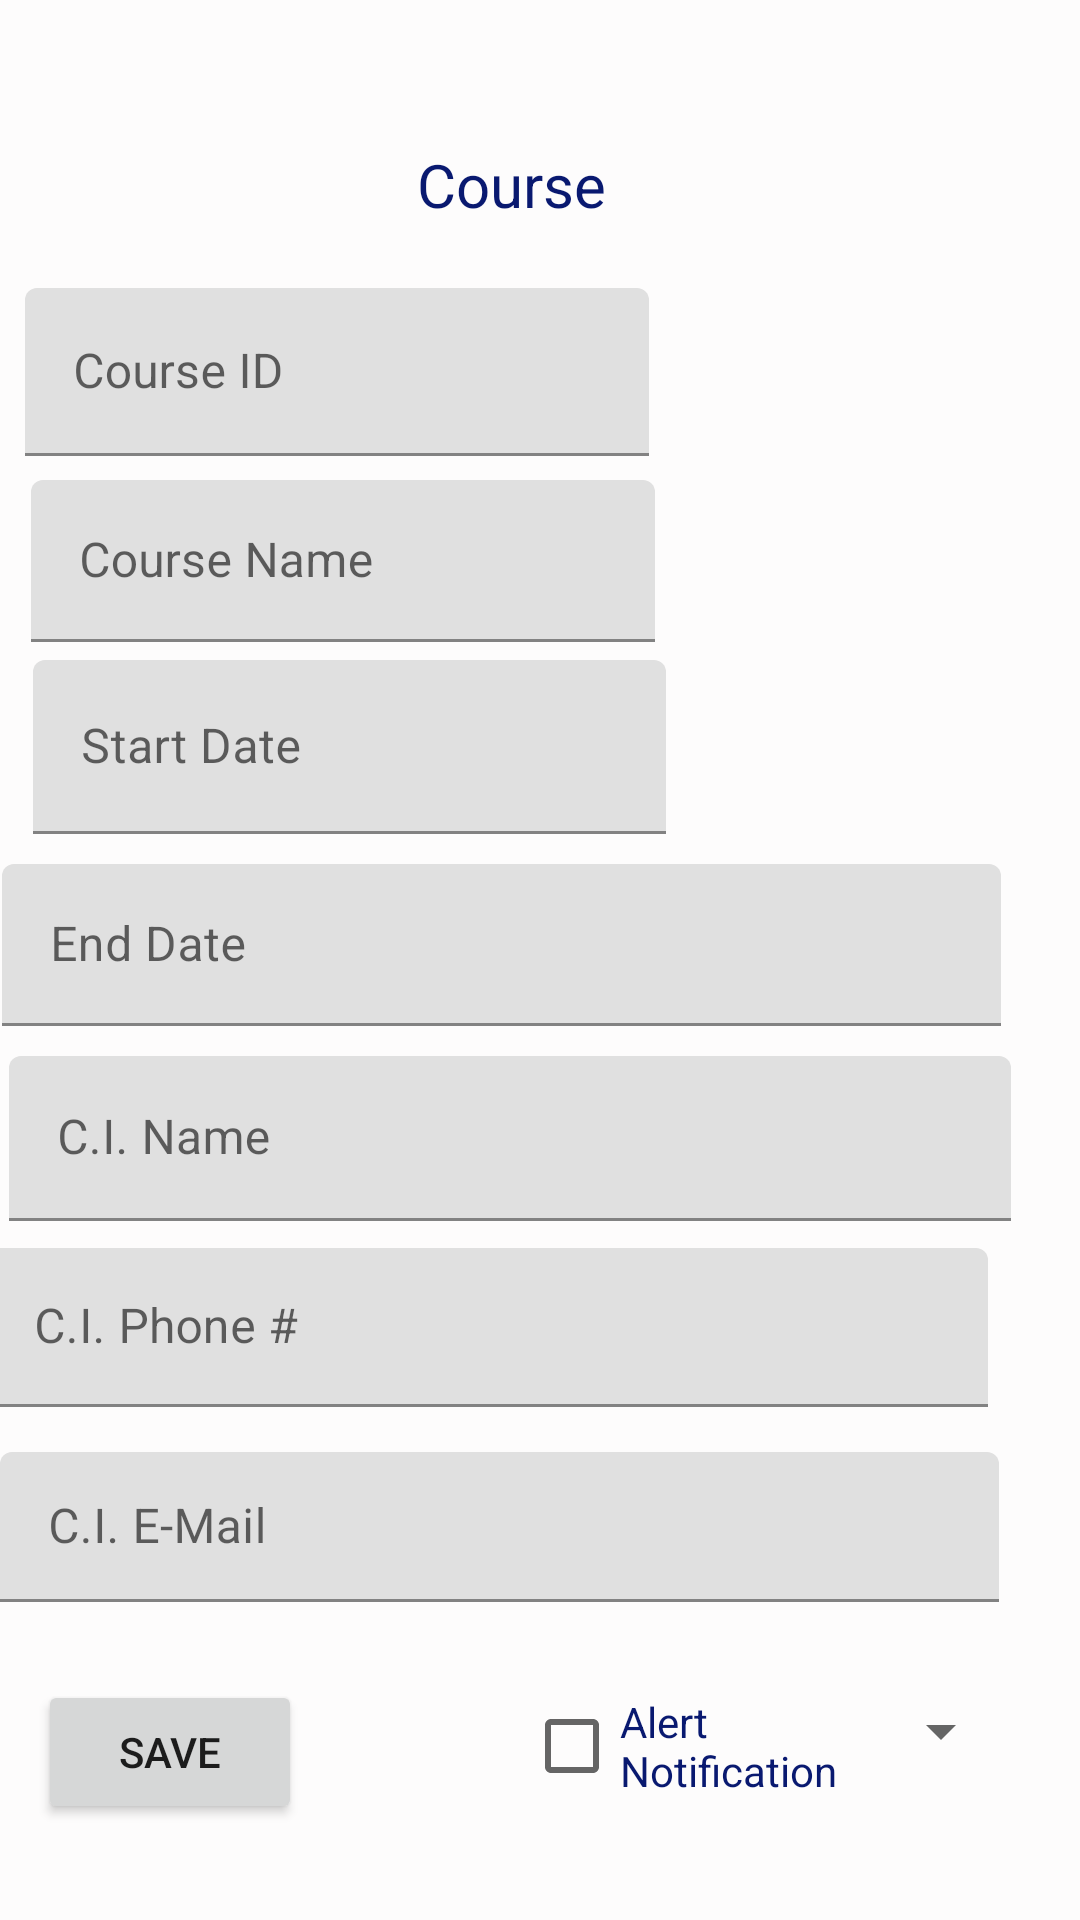

Produce the Android XML layout that renders to this screen, including the resource entries it uses.
<!-- AndroidManifest.xml: application theme Theme.CoolSchool -->
<!-- res/layout/activity_course_details.xml -->
<?xml version="1.0" encoding="utf-8"?>
<androidx.constraintlayout.widget.ConstraintLayout xmlns:android="http://schemas.android.com/apk/res/android"
    xmlns:app="http://schemas.android.com/apk/res-auto"
    xmlns:tools="http://schemas.android.com/tools"
    android:layout_width="match_parent"
    android:layout_height="match_parent"
    android:background="#FDFCFC"
    tools:context=".UI.CourseDetails">

    <TextView
        android:id="@+id/textView6"
        android:layout_width="81dp"
        android:layout_height="30dp"
        android:layout_marginTop="48dp"
        android:text="Course"
        android:textColor="#091970"
        android:textSize="20sp"
        app:layout_constraintEnd_toEndOf="parent"
        app:layout_constraintHorizontal_bias="0.498"
        app:layout_constraintStart_toStartOf="parent"
        app:layout_constraintTop_toTopOf="parent" />

    <com.google.android.material.textfield.TextInputLayout
        android:id="@+id/textInputLayout4"
        android:layout_width="306dp"
        android:layout_height="56dp"
        android:layout_marginTop="96dp"
        app:layout_constraintEnd_toEndOf="parent"
        app:layout_constraintHorizontal_bias="0.156"
        app:layout_constraintStart_toStartOf="parent"
        app:layout_constraintTop_toTopOf="parent">

        <com.google.android.material.textfield.TextInputEditText
            android:id="@+id/courseIDTxt"
            android:layout_width="208dp"
            android:layout_height="match_parent"
            android:editable="false"
            android:hint="Course ID"
            android:textColor="#FDFEFF" />
    </com.google.android.material.textfield.TextInputLayout>

    <com.google.android.material.textfield.TextInputLayout
        android:layout_width="260dp"
        android:layout_height="54dp"
        android:layout_marginTop="160dp"
        app:layout_constraintEnd_toEndOf="parent"
        app:layout_constraintHorizontal_bias="0.105"
        app:layout_constraintStart_toStartOf="parent"
        app:layout_constraintTop_toTopOf="parent">

        <com.google.android.material.textfield.TextInputEditText
            android:id="@+id/courseNameTxt"
            android:layout_width="208dp"
            android:layout_height="match_parent"
            android:hint="Course Name"
            android:textColor="#FDFEFF" />
    </com.google.android.material.textfield.TextInputLayout>

    <com.google.android.material.textfield.TextInputLayout
        android:layout_width="248dp"
        android:layout_height="58dp"
        android:layout_marginTop="220dp"
        app:layout_constraintEnd_toEndOf="parent"
        app:layout_constraintHorizontal_bias="0.098"
        app:layout_constraintStart_toStartOf="parent"
        app:layout_constraintTop_toTopOf="parent">

        <com.google.android.material.textfield.TextInputEditText
            android:id="@+id/startDatePicker"
            android:layout_width="211dp"
            android:layout_height="match_parent"
            android:hint="Start Date"
            android:textColor="#FDFEFF" />
    </com.google.android.material.textfield.TextInputLayout>

    <com.google.android.material.textfield.TextInputLayout
        android:layout_width="357dp"
        android:layout_height="54dp"
        android:layout_marginTop="288dp"
        app:layout_constraintEnd_toEndOf="parent"
        app:layout_constraintHorizontal_bias="0.277"
        app:layout_constraintStart_toStartOf="parent"
        app:layout_constraintTop_toTopOf="parent">

        <com.google.android.material.textfield.TextInputEditText
            android:id="@+id/endDatePicker"
            android:layout_width="333dp"
            android:layout_height="match_parent"
            android:hint="End Date"
            android:textColor="#FDFEFF" />
    </com.google.android.material.textfield.TextInputLayout>

    <com.google.android.material.textfield.TextInputLayout
        android:layout_width="348dp"
        android:layout_height="55dp"
        android:layout_marginTop="352dp"
        app:layout_constraintEnd_toEndOf="parent"
        app:layout_constraintHorizontal_bias="0.253"
        app:layout_constraintStart_toStartOf="parent"
        app:layout_constraintTop_toTopOf="parent">

        <com.google.android.material.textfield.TextInputEditText
            android:id="@+id/cINameTxt"
            android:layout_width="334dp"
            android:layout_height="match_parent"
            android:hint="C.I. Name"
            android:textColor="#FDFEFF" />
    </com.google.android.material.textfield.TextInputLayout>

    <com.google.android.material.textfield.TextInputLayout
        android:layout_width="373dp"
        android:layout_height="53dp"
        android:layout_marginTop="416dp"
        app:layout_constraintEnd_toEndOf="parent"
        app:layout_constraintHorizontal_bias="0.394"
        app:layout_constraintStart_toStartOf="parent"
        app:layout_constraintTop_toTopOf="parent">

        <com.google.android.material.textfield.TextInputEditText
            android:id="@+id/cIPhoneTxt"
            android:layout_width="334dp"
            android:layout_height="match_parent"
            android:hint="C.I. Phone #"
            android:textColor="#FDFEFF" />
    </com.google.android.material.textfield.TextInputLayout>

    <com.google.android.material.textfield.TextInputLayout
        android:id="@+id/textInputLayout2"
        android:layout_width="362dp"
        android:layout_height="50dp"
        android:layout_marginTop="484dp"
        app:layout_constraintEnd_toEndOf="parent"
        app:layout_constraintHorizontal_bias="0.326"
        app:layout_constraintStart_toStartOf="parent"
        app:layout_constraintTop_toTopOf="parent">

        <com.google.android.material.textfield.TextInputEditText
            android:id="@+id/cIEmailTxt"
            android:layout_width="333dp"
            android:layout_height="match_parent"
            android:hint="C.I. E-Mail"
            android:textColor="#FDFEFF" />
    </com.google.android.material.textfield.TextInputLayout>

    <Button
        android:id="@+id/button4"
        android:layout_width="wrap_content"
        android:layout_height="wrap_content"
        android:layout_marginBottom="32dp"
        android:text="Save"
        app:layout_constraintBottom_toBottomOf="parent"
        app:layout_constraintEnd_toEndOf="parent"
        app:layout_constraintHorizontal_bias="0.046"
        app:layout_constraintStart_toStartOf="parent" />

    <CheckBox
        android:id="@+id/checkBox3"
        android:layout_width="120dp"
        android:layout_height="52dp"
        android:layout_marginBottom="32dp"
        android:text="Alert Notification"
        android:textColor="#091970"
        app:layout_constraintBottom_toBottomOf="parent"
        app:layout_constraintEnd_toEndOf="parent"
        app:layout_constraintHorizontal_bias="0.728"
        app:layout_constraintStart_toStartOf="parent" />

    <Spinner
        android:id="@+id/assessmentsSpinner"
        android:layout_width="332dp"
        android:layout_height="66dp"
        android:layout_marginTop="544dp"
        app:layout_constraintEnd_toEndOf="parent"
        app:layout_constraintHorizontal_bias="0.202"
        app:layout_constraintStart_toStartOf="parent"
        app:layout_constraintTop_toTopOf="parent" />

</androidx.constraintlayout.widget.ConstraintLayout>
<!-- resources referenced by this layout -->
<resources>
  <style name="Theme.CoolSchool" parent="Theme.MaterialComponents.DayNight.DarkActionBar">
          
          <item name="colorPrimary">@color/purple_500</item>
          <item name="colorPrimaryVariant">@color/purple_700</item>
          <item name="colorOnPrimary">@color/white</item>
          
          <item name="colorSecondary">@color/teal_200</item>
          <item name="colorSecondaryVariant">@color/teal_700</item>
          <item name="colorOnSecondary">@color/black</item>
          
          <item name="android:statusBarColor" tools:targetApi="l">?attr/colorPrimaryVariant</item>
          
      </style>
  <!-- not gathered from this repository: default colours our renderer supplied (Android Studio template values) -->
  <color name="purple_500">#FF6200EE</color>
  <color name="purple_700">#FF3700B3</color>
  <color name="teal_200">#FF03DAC5</color>
  <color name="teal_700">#FF018786</color>
  <color name="black">#FF000000</color>
  <color name="white">#FFFFFFFF</color>
</resources>
